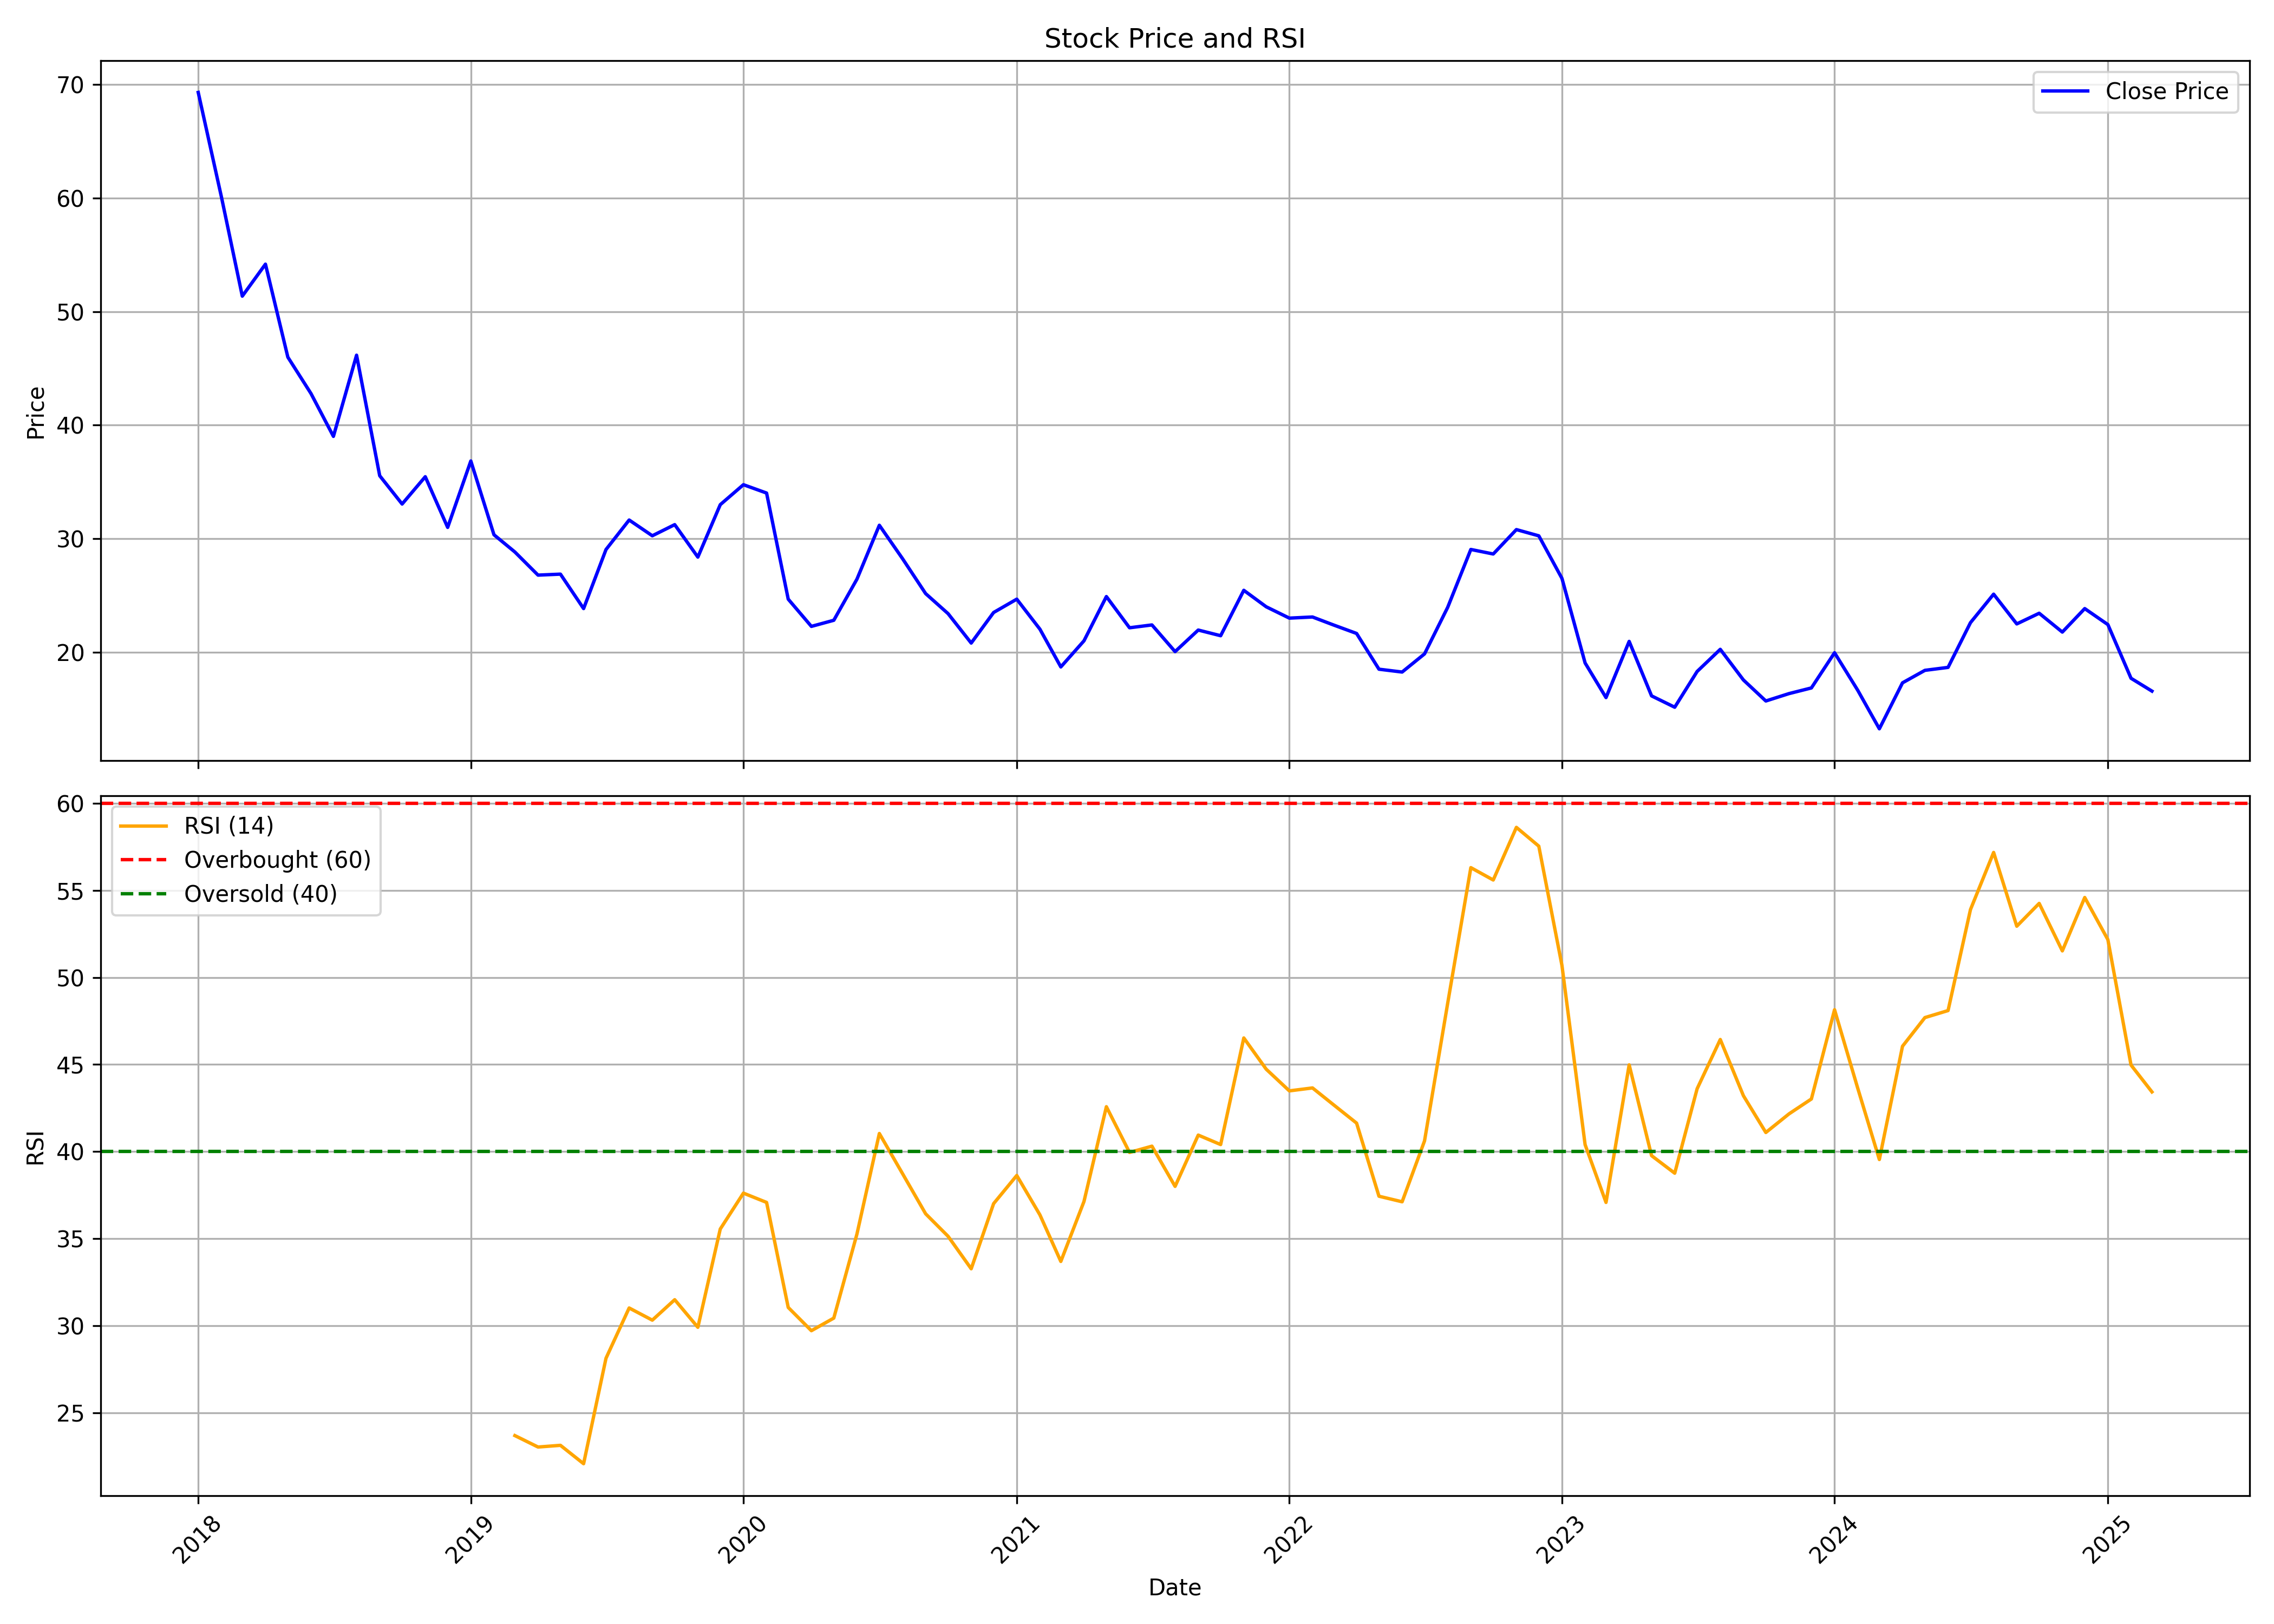

Data behind this chart, as committed beside it:
, date, symbol, open, high, low, close, volume, rsi
0, 2018-01-01, SILLYMONKS, 62.42, 82.03, 58.52, 69.31, 4651680, 
1, 2018-02-01, SILLYMONKS, 68.05, 72.74, 58.19, 60.12, 760320, 
2, 2018-03-01, SILLYMONKS, 60.47, 60.47, 50.09, 51.37, 583440, 
3, 2018-04-01, SILLYMONKS, 52.02, 59.82, 52.02, 54.18, 147840, 
4, 2018-05-01, SILLYMONKS, 54.18, 54.18, 36.89, 45.99, 300960, 
5, 2018-06-01, SILLYMONKS, 46.14, 46.73, 39.01, 42.78, 150480, 
6, 2018-07-01, SILLYMONKS, 40.77, 42.89, 33.83, 39.01, 232320, 
7, 2018-08-01, SILLYMONKS, 37.93, 51.11, 35.11, 46.16, 456720, 
8, 2018-09-01, SILLYMONKS, 44.76, 44.76, 35.54, 35.54, 55440, 
9, 2018-10-01, SILLYMONKS, 36.24, 39.01, 28.78, 33.05, 126720, 
10, 2018-11-01, SILLYMONKS, 32.62, 36.84, 30.34, 35.46, 102960, 
11, 2018-12-01, SILLYMONKS, 35.46, 35.46, 30.34, 30.99, 34320, 
12, 2019-01-01, SILLYMONKS, 30.99, 36.84, 29.52, 36.84, 63360, 
13, 2019-02-01, SILLYMONKS, 35.11, 35.11, 29.04, 30.34, 124080, 
14, 2019-03-01, SILLYMONKS, 30.34, 30.34, 27.96, 28.83, 47520, 23.69
15, 2019-04-01, SILLYMONKS, 28.83, 28.83, 26.01, 26.79, 7920, 23.03
16, 2019-05-01, SILLYMONKS, 26.79, 26.88, 24.71, 26.88, 18480, 23.13
17, 2019-06-01, SILLYMONKS, 27.31, 28.61, 23.84, 23.84, 44880, 22.08
18, 2019-07-01, SILLYMONKS, 23.84, 31.21, 23.65, 29.04, 200640, 28.13
19, 2019-08-01, SILLYMONKS, 28.61, 34.79, 23.23, 31.64, 44880, 31.02
20, 2019-09-01, SILLYMONKS, 31.64, 31.64, 29.48, 30.26, 15840, 30.32
21, 2019-10-01, SILLYMONKS, 30.71, 31.24, 27.72, 31.24, 15840, 31.49
22, 2019-11-01, SILLYMONKS, 31.24, 34.76, 28.38, 28.38, 66000, 29.91
23, 2019-12-01, SILLYMONKS, 28.38, 34.78, 21.38, 33, 298320, 35.55
24, 2020-01-01, SILLYMONKS, 33, 38.71, 33, 34.76, 23760, 37.61
25, 2020-02-01, SILLYMONKS, 35.15, 43.08, 30.62, 34.02, 71280, 37.08
26, 2020-03-01, SILLYMONKS, 34.26, 34.26, 21.54, 24.67, 84480, 31.05
27, 2020-04-01, SILLYMONKS, 24.67, 27.07, 22.27, 22.27, 7920, 29.71
28, 2020-05-01, SILLYMONKS, 22.27, 25.45, 22.27, 22.81, 31680, 30.44
29, 2020-06-01, SILLYMONKS, 22.81, 26.43, 22.81, 26.43, 13200, 35.26
30, 2020-07-01, SILLYMONKS, 26.43, 36.71, 25.11, 31.18, 63426, 41.04
31, 2020-08-01, SILLYMONKS, 32.65, 34.12, 26.24, 28.24, 105616, 38.74
32, 2020-09-01, SILLYMONKS, 26.87, 29.61, 24.03, 25.16, 35410, 36.43
33, 2020-10-01, SILLYMONKS, 25.16, 27.07, 20.36, 23.4, 90818, 35.14
34, 2020-11-01, SILLYMONKS, 22.52, 23.5, 19.53, 20.8, 32865, 33.27
35, 2020-12-01, SILLYMONKS, 20.56, 26.09, 19.48, 23.5, 54243, 37.01
36, 2021-01-01, SILLYMONKS, 24.67, 29.42, 22.71, 24.67, 43268, 38.63
37, 2021-02-01, SILLYMONKS, 25.16, 26.92, 19.29, 22.03, 80265, 36.36
38, 2021-03-01, SILLYMONKS, 23.5, 24.0, 18.0, 18.7, 109674, 33.69
39, 2021-04-01, SILLYMONKS, 18.7, 24.4, 18.6, 21.0, 42947, 37.13
40, 2021-05-01, SILLYMONKS, 21.95, 25.9, 19.35, 24.9, 64873, 42.57
41, 2021-06-01, SILLYMONKS, 23.7, 25.9, 20.05, 22.15, 127627, 39.95
42, 2021-07-01, SILLYMONKS, 23.1, 23.45, 20.3, 22.4, 46919, 40.31
43, 2021-08-01, SILLYMONKS, 22.4, 22.4, 17.45, 20.05, 219027, 38
44, 2021-09-01, SILLYMONKS, 20.95, 24.25, 18.5, 21.95, 236364, 40.95
45, 2021-10-01, SILLYMONKS, 22.5, 23.0, 19.85, 21.45, 159497, 40.4
46, 2021-11-01, SILLYMONKS, 21.0, 32.8, 17.15, 25.45, 1351216, 46.52
47, 2021-12-01, SILLYMONKS, 24.2, 27.45, 21.5, 24.0, 141049, 44.73
48, 2022-01-01, SILLYMONKS, 25.2, 25.4, 21.1, 23.0, 243260, 43.48
49, 2022-02-01, SILLYMONKS, 23.0, 25.4, 21.15, 23.1, 318935, 43.65
50, 2022-03-01, SILLYMONKS, 23.1, 26.75, 19.25, 22.4, 748644, 42.69
51, 2022-04-01, SILLYMONKS, 22.8, 27.75, 19.15, 21.65, 506161, 41.63
52, 2022-05-01, SILLYMONKS, 20.25, 22.15, 16.65, 18.5, 89660, 37.44
53, 2022-06-01, SILLYMONKS, 18.8, 25.4, 16.4, 18.25, 965420, 37.12
54, 2022-07-01, SILLYMONKS, 18.5, 22.85, 17.7, 19.85, 461201, 40.61
55, 2022-08-01, SILLYMONKS, 19.5, 26.75, 19.5, 23.95, 641220, 48.51
56, 2022-09-01, SILLYMONKS, 23.95, 33.7, 22.9, 29.05, 3942677, 56.3
57, 2022-10-01, SILLYMONKS, 30.05, 31.25, 25.15, 28.65, 861328, 55.59
58, 2022-11-01, SILLYMONKS, 28.8, 37.8, 27.95, 30.8, 1297953, 58.61
59, 2022-12-01, SILLYMONKS, 31.1, 33.6, 26.6, 30.25, 305940, 57.54
... 27 more rows
